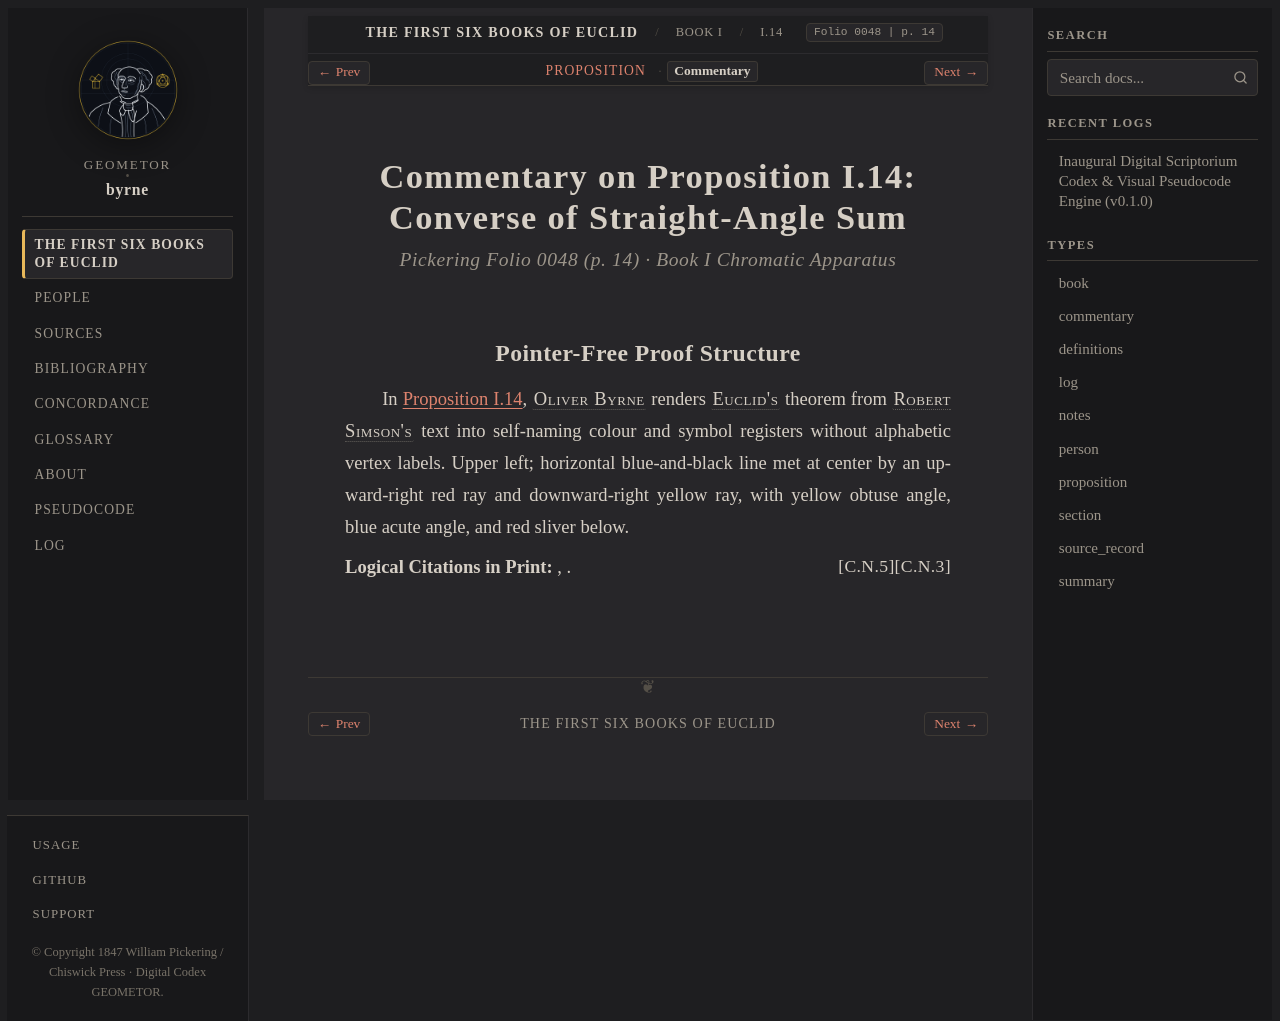

repository: geometor/byrne · page: coloured_euclid/book-i/14/commentary.html · generator: sphinx

:canonical_id: I.14.commentary
:book: I
:proposition: 14
:order: 14
:type: commentary
:title: Commentary — Proposition I.14
:folio: 0048
:page: 14

.. _byrne-i-14-commentary:

.. folio:: 0048
   :page: 14

Commentary on Proposition I.14: Converse of Straight-Angle Sum
==============================================================

.. rubric:: Pickering Folio 0048 (p. 14) · Book I Chromatic Apparatus

Pointer-Free Proof Structure
----------------------------

In :ref:`Proposition I.14 <byrne-i-14>`, :person:`Oliver Byrne <byrne>` renders :person:`Euclid's <euclid>` theorem from :person:`Robert Simson's <simson>` text into self-naming colour and symbol registers without alphabetic vertex labels. Upper left; horizontal blue-and-black line met at center by an upward-right red ray and downward-right yellow ray, with yellow obtuse angle, blue acute angle, and red sliver below.

**Logical Citations in Print:** :just:`C.N.3`, :just:`C.N.5`.
